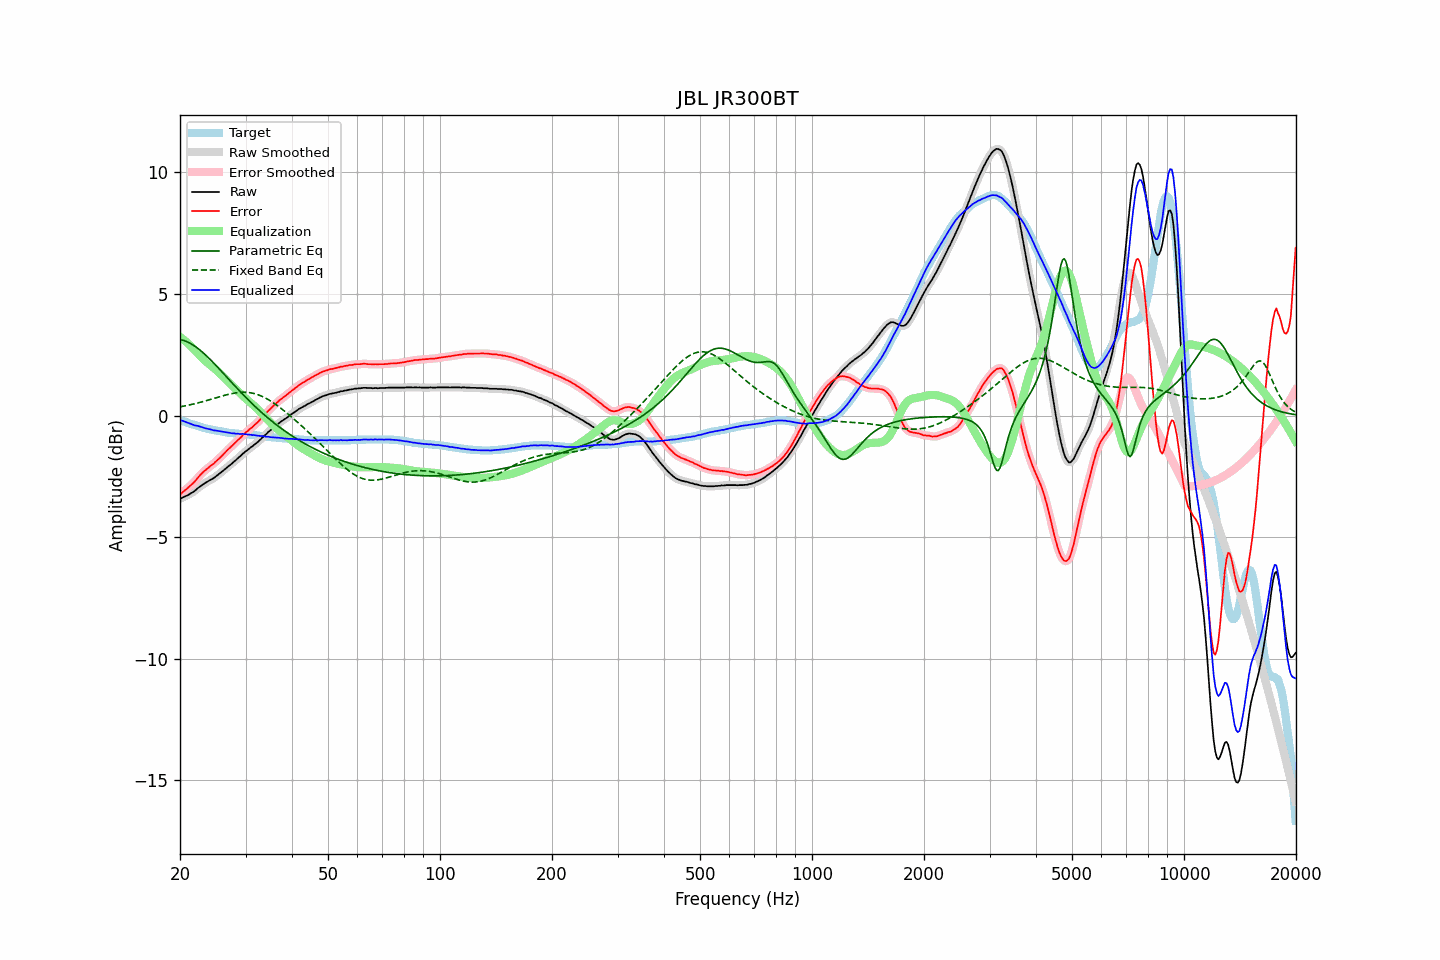

Data behind this chart, as committed beside it:
frequency, raw, error, smoothed, error_smoothed, equalization, parametric_eq, fixed_band_eq, equalized_raw, equalized_smoothed, target
20.00, -3.43, -3.25, -3.42, -3.24, 3.24, 3.13, 0.36, -0.19, -0.19, -0.18
20.20, -3.39, -3.19, -3.39, -3.19, 3.19, 3.12, 0.37, -0.20, -0.20, -0.20
20.40, -3.36, -3.12, -3.36, -3.13, 3.13, 3.10, 0.39, -0.22, -0.22, -0.23
20.61, -3.33, -3.08, -3.33, -3.08, 3.08, 3.08, 0.40, -0.25, -0.25, -0.25
20.81, -3.30, -3.02, -3.30, -3.02, 3.03, 3.05, 0.41, -0.27, -0.27, -0.27
21.02, -3.27, -2.97, -3.26, -2.97, 2.97, 3.02, 0.43, -0.30, -0.30, -0.30
21.23, -3.23, -2.90, -3.23, -2.91, 2.91, 2.99, 0.44, -0.32, -0.32, -0.32
21.44, -3.19, -2.84, -3.19, -2.85, 2.84, 2.95, 0.46, -0.34, -0.35, -0.34
21.66, -3.15, -2.79, -3.15, -2.79, 2.78, 2.91, 0.47, -0.37, -0.37, -0.36
21.87, -3.11, -2.72, -3.10, -2.72, 2.71, 2.87, 0.49, -0.40, -0.39, -0.38
22.09, -3.05, -2.64, -3.05, -2.64, 2.64, 2.82, 0.50, -0.41, -0.41, -0.40
22.31, -2.99, -2.56, -2.99, -2.57, 2.57, 2.77, 0.52, -0.42, -0.43, -0.42
22.54, -2.94, -2.49, -2.94, -2.49, 2.49, 2.72, 0.54, -0.44, -0.44, -0.45
22.76, -2.89, -2.41, -2.89, -2.41, 2.42, 2.66, 0.55, -0.46, -0.46, -0.47
22.99, -2.84, -2.35, -2.84, -2.35, 2.36, 2.61, 0.57, -0.48, -0.48, -0.49
23.22, -2.80, -2.29, -2.80, -2.29, 2.29, 2.55, 0.59, -0.50, -0.50, -0.51
23.45, -2.76, -2.23, -2.76, -2.23, 2.23, 2.49, 0.61, -0.52, -0.52, -0.52
23.69, -2.72, -2.18, -2.72, -2.18, 2.18, 2.43, 0.63, -0.54, -0.54, -0.54
23.92, -2.68, -2.12, -2.68, -2.12, 2.12, 2.36, 0.65, -0.55, -0.55, -0.55
24.16, -2.64, -2.06, -2.64, -2.07, 2.07, 2.30, 0.67, -0.57, -0.57, -0.57
24.40, -2.61, -2.02, -2.60, -2.02, 2.02, 2.23, 0.69, -0.59, -0.59, -0.58
24.65, -2.57, -1.98, -2.56, -1.97, 1.96, 2.16, 0.71, -0.61, -0.60, -0.59
24.89, -2.52, -1.90, -2.52, -1.91, 1.91, 2.09, 0.72, -0.61, -0.61, -0.61
25.14, -2.47, -1.84, -2.47, -1.85, 1.85, 2.02, 0.74, -0.62, -0.62, -0.62
25.39, -2.42, -1.78, -2.42, -1.78, 1.78, 1.95, 0.76, -0.63, -0.63, -0.63
25.65, -2.37, -1.73, -2.36, -1.72, 1.72, 1.88, 0.78, -0.65, -0.64, -0.64
25.91, -2.31, -1.66, -2.31, -1.66, 1.66, 1.81, 0.80, -0.65, -0.66, -0.65
26.16, -2.26, -1.59, -2.26, -1.59, 1.59, 1.74, 0.82, -0.67, -0.67, -0.66
26.43, -2.20, -1.52, -2.20, -1.52, 1.52, 1.66, 0.84, -0.67, -0.68, -0.68
26.69, -2.15, -1.46, -2.14, -1.45, 1.46, 1.59, 0.86, -0.69, -0.69, -0.69
26.96, -2.09, -1.39, -2.09, -1.39, 1.39, 1.52, 0.87, -0.70, -0.70, -0.70
27.23, -2.04, -1.33, -2.04, -1.33, 1.33, 1.45, 0.89, -0.71, -0.71, -0.71
27.50, -1.99, -1.27, -1.98, -1.26, 1.26, 1.37, 0.90, -0.72, -0.72, -0.72
27.77, -1.93, -1.20, -1.93, -1.20, 1.20, 1.30, 0.92, -0.73, -0.73, -0.72
28.05, -1.87, -1.13, -1.87, -1.14, 1.14, 1.23, 0.93, -0.73, -0.73, -0.73
28.33, -1.82, -1.07, -1.81, -1.07, 1.07, 1.16, 0.94, -0.75, -0.74, -0.74
28.62, -1.75, -1.01, -1.75, -1.01, 1.01, 1.09, 0.95, -0.74, -0.75, -0.74
28.90, -1.70, -0.94, -1.69, -0.94, 0.94, 1.02, 0.95, -0.75, -0.75, -0.75
29.19, -1.64, -0.88, -1.63, -0.88, 0.88, 0.95, 0.96, -0.76, -0.75, -0.75
29.48, -1.57, -0.80, -1.57, -0.81, 0.82, 0.88, 0.96, -0.75, -0.76, -0.76
29.78, -1.52, -0.76, -1.52, -0.75, 0.76, 0.81, 0.96, -0.76, -0.76, -0.76
30.08, -1.46, -0.69, -1.46, -0.69, 0.70, 0.75, 0.96, -0.76, -0.77, -0.77
30.38, -1.42, -0.65, -1.41, -0.64, 0.64, 0.68, 0.96, -0.78, -0.77, -0.77
30.68, -1.36, -0.58, -1.36, -0.58, 0.58, 0.61, 0.95, -0.78, -0.78, -0.78
30.99, -1.31, -0.52, -1.31, -0.52, 0.52, 0.55, 0.94, -0.78, -0.79, -0.79
31.30, -1.27, -0.48, -1.26, -0.46, 0.47, 0.48, 0.93, -0.80, -0.79, -0.79
31.61, -1.21, -0.41, -1.21, -0.41, 0.41, 0.42, 0.91, -0.80, -0.80, -0.80
31.93, -1.16, -0.35, -1.16, -0.35, 0.35, 0.36, 0.89, -0.81, -0.81, -0.81
32.24, -1.11, -0.29, -1.10, -0.29, 0.28, 0.30, 0.87, -0.82, -0.82, -0.81
32.57, -1.05, -0.23, -1.05, -0.22, 0.22, 0.23, 0.85, -0.83, -0.83, -0.82
32.89, -0.99, -0.15, -0.98, -0.15, 0.15, 0.17, 0.82, -0.84, -0.84, -0.83
33.22, -0.92, -0.07, -0.92, -0.08, 0.08, 0.12, 0.79, -0.84, -0.84, -0.84
33.55, -0.86, -0.00, -0.86, -0.01, 0.01, 0.06, 0.76, -0.85, -0.85, -0.85
33.89, -0.80, 0.06, -0.79, 0.07, -0.06, -0.00, 0.73, -0.86, -0.86, -0.86
34.23, -0.74, 0.13, -0.73, 0.13, -0.13, -0.06, 0.69, -0.87, -0.87, -0.87
34.57, -0.67, 0.21, -0.67, 0.20, -0.20, -0.11, 0.66, -0.87, -0.87, -0.87
34.92, -0.62, 0.26, -0.61, 0.27, -0.27, -0.17, 0.62, -0.89, -0.88, -0.88
35.27, -0.56, 0.33, -0.56, 0.33, -0.33, -0.22, 0.57, -0.89, -0.89, -0.89
35.62, -0.50, 0.39, -0.50, 0.39, -0.40, -0.27, 0.53, -0.89, -0.90, -0.89
35.97, -0.45, 0.46, -0.44, 0.46, -0.46, -0.33, 0.48, -0.90, -0.90, -0.90
... 635 more rows
